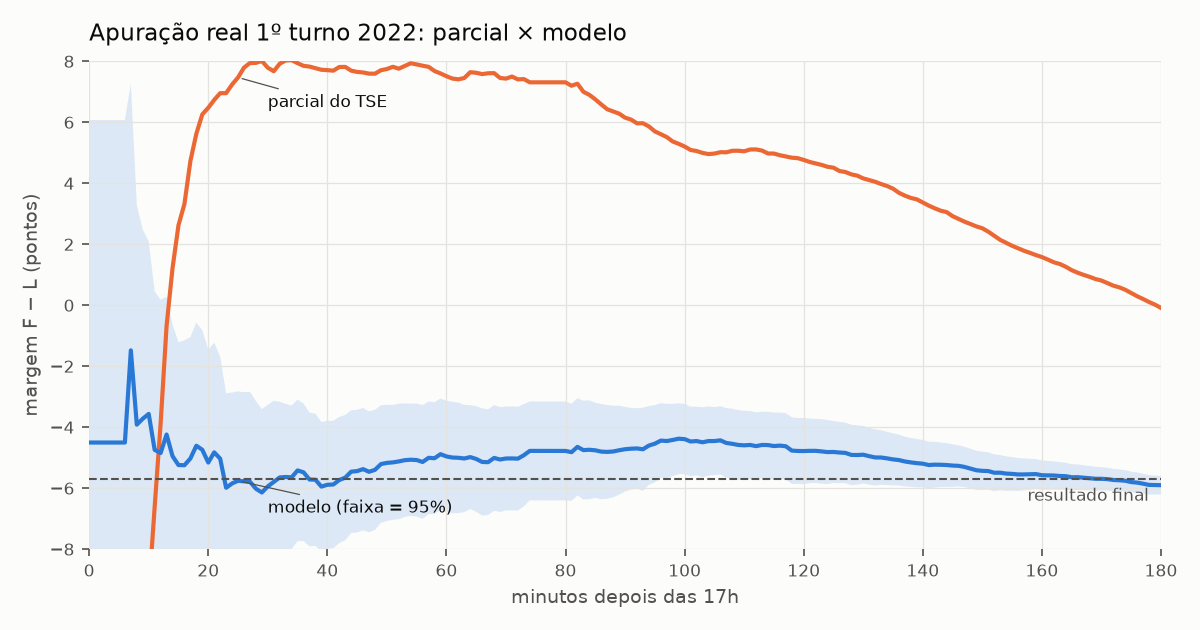

Source data for this figure (header and first rows):
t, apurado, secoes, ingenuo, mu, sd, sd_bruto, phi_D, w, final
0.0, 0.2041, 0.09639, -16.44, -4.503, 5.397, 5.344, 1.0, 0.6906, -5.711
1.0, 0.2041, 0.09639, -16.44, -4.503, 5.397, 5.344, 1.0, 0.6906, -5.711
2.0, 0.2041, 0.09639, -16.44, -4.503, 5.397, 5.344, 1.0, 0.6906, -5.711
3.0, 0.2041, 0.09639, -16.44, -4.503, 5.397, 5.344, 1.0, 0.6906, -5.711
4.0, 0.2041, 0.09639, -16.44, -4.503, 5.397, 5.344, 1.0, 0.6906, -5.711
5.0, 0.2041, 0.09639, -16.44, -4.503, 5.397, 5.344, 1.0, 0.6906, -5.711
6.0, 0.2041, 0.09639, -16.44, -4.503, 5.397, 5.344, 1.0, 0.6906, -5.711
7.0, 0.2051, 0.09745, -16.01, -1.479, 4.465, 4.401, 1.0, 0.6906, -5.711
8.0, 0.2092, 0.1017, -14.69, -3.916, 3.671, 3.593, 1.0, 0.6906, -5.711
9.0, 0.2183, 0.1108, -12.21, -3.722, 3.164, 3.073, 1.0, 0.6906, -5.711
10.0, 0.2312, 0.1248, -9.448, -3.564, 2.886, 2.786, 1.0, 0.6906, -5.711
11.0, 0.2482, 0.1436, -6.612, -4.743, 2.653, 2.544, 1.0, 0.6906, -5.711
12.0, 0.2651, 0.1612, -3.883, -4.846, 2.563, 2.45, 1.0, 0.6906, -5.711
13.0, 0.2925, 0.1905, -0.6754, -4.24, 2.305, 2.179, 1.0, 0.6906, -5.711
14.0, 0.3161, 0.2155, 1.217, -4.949, 2.203, 2.071, 1.0, 0.6906, -5.711
15.0, 0.3409, 0.2426, 2.626, -5.241, 2.056, 1.914, 1.0, 0.6907, -5.711
16.0, 0.3652, 0.2691, 3.322, -5.246, 2.091, 1.952, 1.0, 0.6906, -5.711
17.0, 0.3913, 0.2964, 4.732, -5.025, 2.032, 1.889, 1.0, 0.6899, -5.711
18.0, 0.4161, 0.3241, 5.626, -4.608, 2.061, 1.92, 1.0, 0.6899, -5.711
19.0, 0.4421, 0.3525, 6.26, -4.74, 2.001, 1.856, 1.0, 0.6899, -5.711
20.0, 0.4671, 0.3803, 6.476, -5.159, 1.888, 1.735, 1.04, 0.6897, -5.711
21.0, 0.4908, 0.4065, 6.735, -4.825, 1.836, 1.678, 1.046, 0.6897, -5.711
22.0, 0.5162, 0.4337, 6.956, -5.031, 1.706, 1.535, 1.042, 0.6897, -5.711
23.0, 0.5423, 0.4618, 6.957, -5.987, 1.582, 1.396, 1.125, 0.69, -5.711
24.0, 0.5681, 0.4894, 7.24, -5.844, 1.521, 1.328, 1.133, 0.6901, -5.711
25.0, 0.5944, 0.5167, 7.471, -5.758, 1.496, 1.299, 1.132, 0.6901, -5.711
26.0, 0.6207, 0.5449, 7.795, -5.775, 1.491, 1.294, 1.154, 0.6902, -5.711
27.0, 0.6467, 0.5724, 7.945, -5.788, 1.504, 1.309, 1.138, 0.6901, -5.711
28.0, 0.6705, 0.5989, 7.95, -6.016, 1.467, 1.267, 1.154, 0.69, -5.711
29.0, 0.6961, 0.6264, 8.011, -6.141, 1.394, 1.183, 1.167, 0.6898, -5.711
30.0, 0.7214, 0.6542, 7.789, -5.941, 1.366, 1.15, 1.188, 0.6898, -5.711
31.0, 0.7459, 0.6815, 7.676, -5.793, 1.358, 1.141, 1.206, 0.6896, -5.711
32.0, 0.7898, 0.73, 7.922, -5.647, 1.265, 1.029, 1.197, 0.6896, -5.711
33.0, 0.8312, 0.7758, 8.029, -5.633, 1.224, 0.9799, 1.185, 0.6896, -5.711
34.0, 0.8724, 0.8233, 8.037, -5.644, 1.201, 0.9522, 1.172, 0.6897, -5.711
35.0, 0.9172, 0.8713, 7.94, -5.418, 1.184, 0.9311, 1.17, 0.6898, -5.711
36.0, 0.9584, 0.9171, 7.852, -5.48, 1.15, 0.8884, 1.161, 0.6899, -5.711
37.0, 1.002, 0.9643, 7.828, -5.715, 1.119, 0.8503, 1.16, 0.69, -5.711
38.0, 1.045, 1.01, 7.778, -5.724, 1.106, 0.8331, 1.168, 0.6902, -5.711
39.0, 1.088, 1.057, 7.723, -5.948, 1.081, 0.8015, 1.165, 0.6905, -5.711
40.0, 1.13, 1.103, 7.712, -5.888, 1.07, 0.7883, 1.17, 0.6906, -5.711
41.0, 1.172, 1.15, 7.693, -5.879, 1.067, 0.7849, 1.176, 0.6908, -5.711
42.0, 1.218, 1.197, 7.813, -5.733, 1.056, 0.7711, 1.178, 0.6909, -5.711
43.0, 1.262, 1.245, 7.818, -5.654, 1.048, 0.7614, 1.194, 0.6909, -5.711
44.0, 1.306, 1.293, 7.694, -5.458, 1.027, 0.7336, 1.193, 0.691, -5.711
45.0, 1.348, 1.34, 7.653, -5.44, 1.026, 0.7338, 1.205, 0.691, -5.711
46.0, 1.408, 1.406, 7.635, -5.375, 1.023, 0.732, 1.215, 0.6909, -5.711
47.0, 1.469, 1.472, 7.597, -5.462, 1.011, 0.7175, 1.244, 0.6908, -5.711
48.0, 1.527, 1.538, 7.594, -5.398, 1.005, 0.7107, 1.248, 0.6905, -5.711
49.0, 1.59, 1.605, 7.709, -5.21, 0.9832, 0.6814, 1.233, 0.6905, -5.711
50.0, 1.651, 1.671, 7.747, -5.17, 0.9713, 0.6663, 1.206, 0.6903, -5.711
51.0, 1.714, 1.74, 7.821, -5.154, 0.9612, 0.6537, 1.195, 0.6903, -5.711
52.0, 1.775, 1.806, 7.759, -5.122, 0.9663, 0.6633, 1.171, 0.6903, -5.711
53.0, 1.835, 1.872, 7.847, -5.081, 0.9504, 0.6422, 1.16, 0.6903, -5.711
54.0, 1.897, 1.939, 7.937, -5.067, 0.9395, 0.6281, 1.149, 0.6904, -5.711
55.0, 2.031, 2.085, 7.898, -5.077, 0.947, 0.6441, 1.137, 0.6904, -5.711
56.0, 2.133, 2.197, 7.857, -5.14, 0.9518, 0.6547, 1.142, 0.6905, -5.711
57.0, 2.237, 2.309, 7.82, -5.004, 0.9403, 0.6416, 1.161, 0.6907, -5.711
58.0, 2.337, 2.42, 7.682, -5.018, 0.9363, 0.6393, 1.167, 0.6909, -5.711
59.0, 2.439, 2.531, 7.603, -4.884, 0.9312, 0.6354, 1.192, 0.6912, -5.711
... 181 more rows
